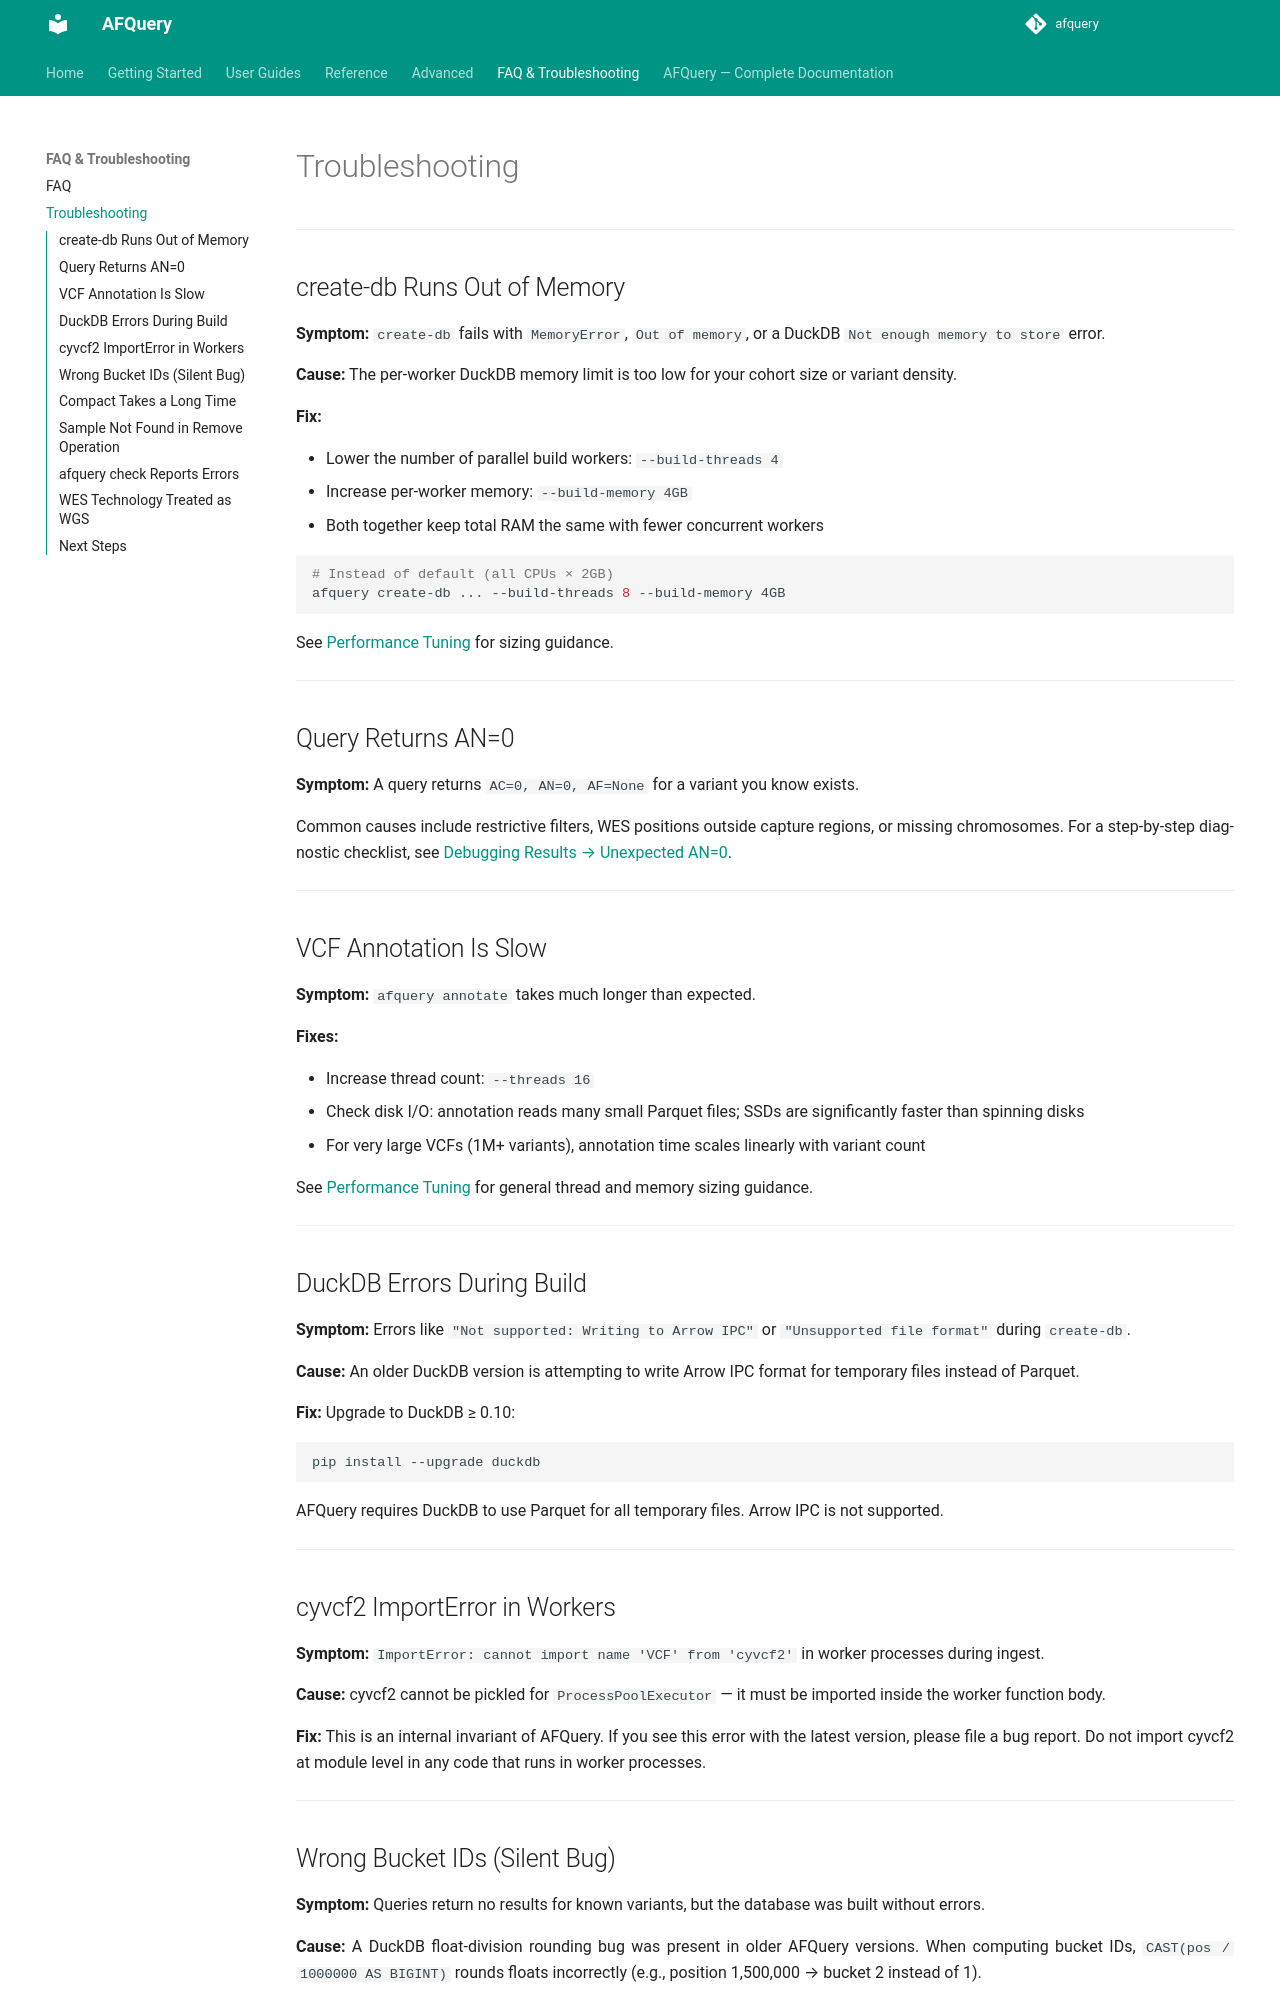

repository: babelomics/afquery · page: 0.4.0/troubleshooting/index.html · generator: mkdocs

# Troubleshooting

---

## create-db Runs Out of Memory

**Symptom:** `create-db` fails with `MemoryError`, `Out of memory`, or a DuckDB `Not enough memory to store` error.

**Cause:** The per-worker DuckDB memory limit is too low for your cohort size or variant density.

**Fix:**

- Lower the number of parallel build workers: `--build-threads 4`
- Increase per-worker memory: `--build-memory 4GB`
- Both together keep total RAM the same with fewer concurrent workers

```bash
# Instead of default (all CPUs × 2GB)
afquery create-db ... --build-threads 8 --build-memory 4GB
```

See [Performance Tuning](advanced/performance.md) for sizing guidance.

---

## Query Returns AN=0

**Symptom:** A query returns `AC=0, AN=0, AF=None` for a variant you know exists.

Common causes include restrictive filters, WES positions outside capture regions, or missing chromosomes. For a step-by-step diagnostic checklist, see [Debugging Results → Unexpected AN=0](advanced/debugging-results.md#1-unexpected-an0).

---

## VCF Annotation Is Slow

**Symptom:** `afquery annotate` takes much longer than expected.

**Fixes:**

- Increase thread count: `--threads 16`
- Check disk I/O: annotation reads many small Parquet files; SSDs are significantly faster than spinning disks
- For very large VCFs (1M+ variants), annotation time scales linearly with variant count

See [Performance Tuning](advanced/performance.md) for general thread and memory sizing guidance.

---

## DuckDB Errors During Build

**Symptom:** Errors like `"Not supported: Writing to Arrow IPC"` or `"Unsupported file format"` during `create-db`.

**Cause:** An older DuckDB version is attempting to write Arrow IPC format for temporary files instead of Parquet.

**Fix:** Upgrade to DuckDB ≥ 0.10:

```bash
pip install --upgrade duckdb
```

AFQuery requires DuckDB to use Parquet for all temporary files. Arrow IPC is not supported.

---

## cyvcf2 ImportError in Workers

**Symptom:** `ImportError: cannot import name 'VCF' from 'cyvcf2'` in worker processes during ingest.

**Cause:** cyvcf2 cannot be pickled for `ProcessPoolExecutor` — it must be imported inside the worker function body.

**Fix:** This is an internal invariant of AFQuery. If you see this error with the latest version, please file a bug report. Do not import cyvcf2 at module level in any code that runs in worker processes.

---
